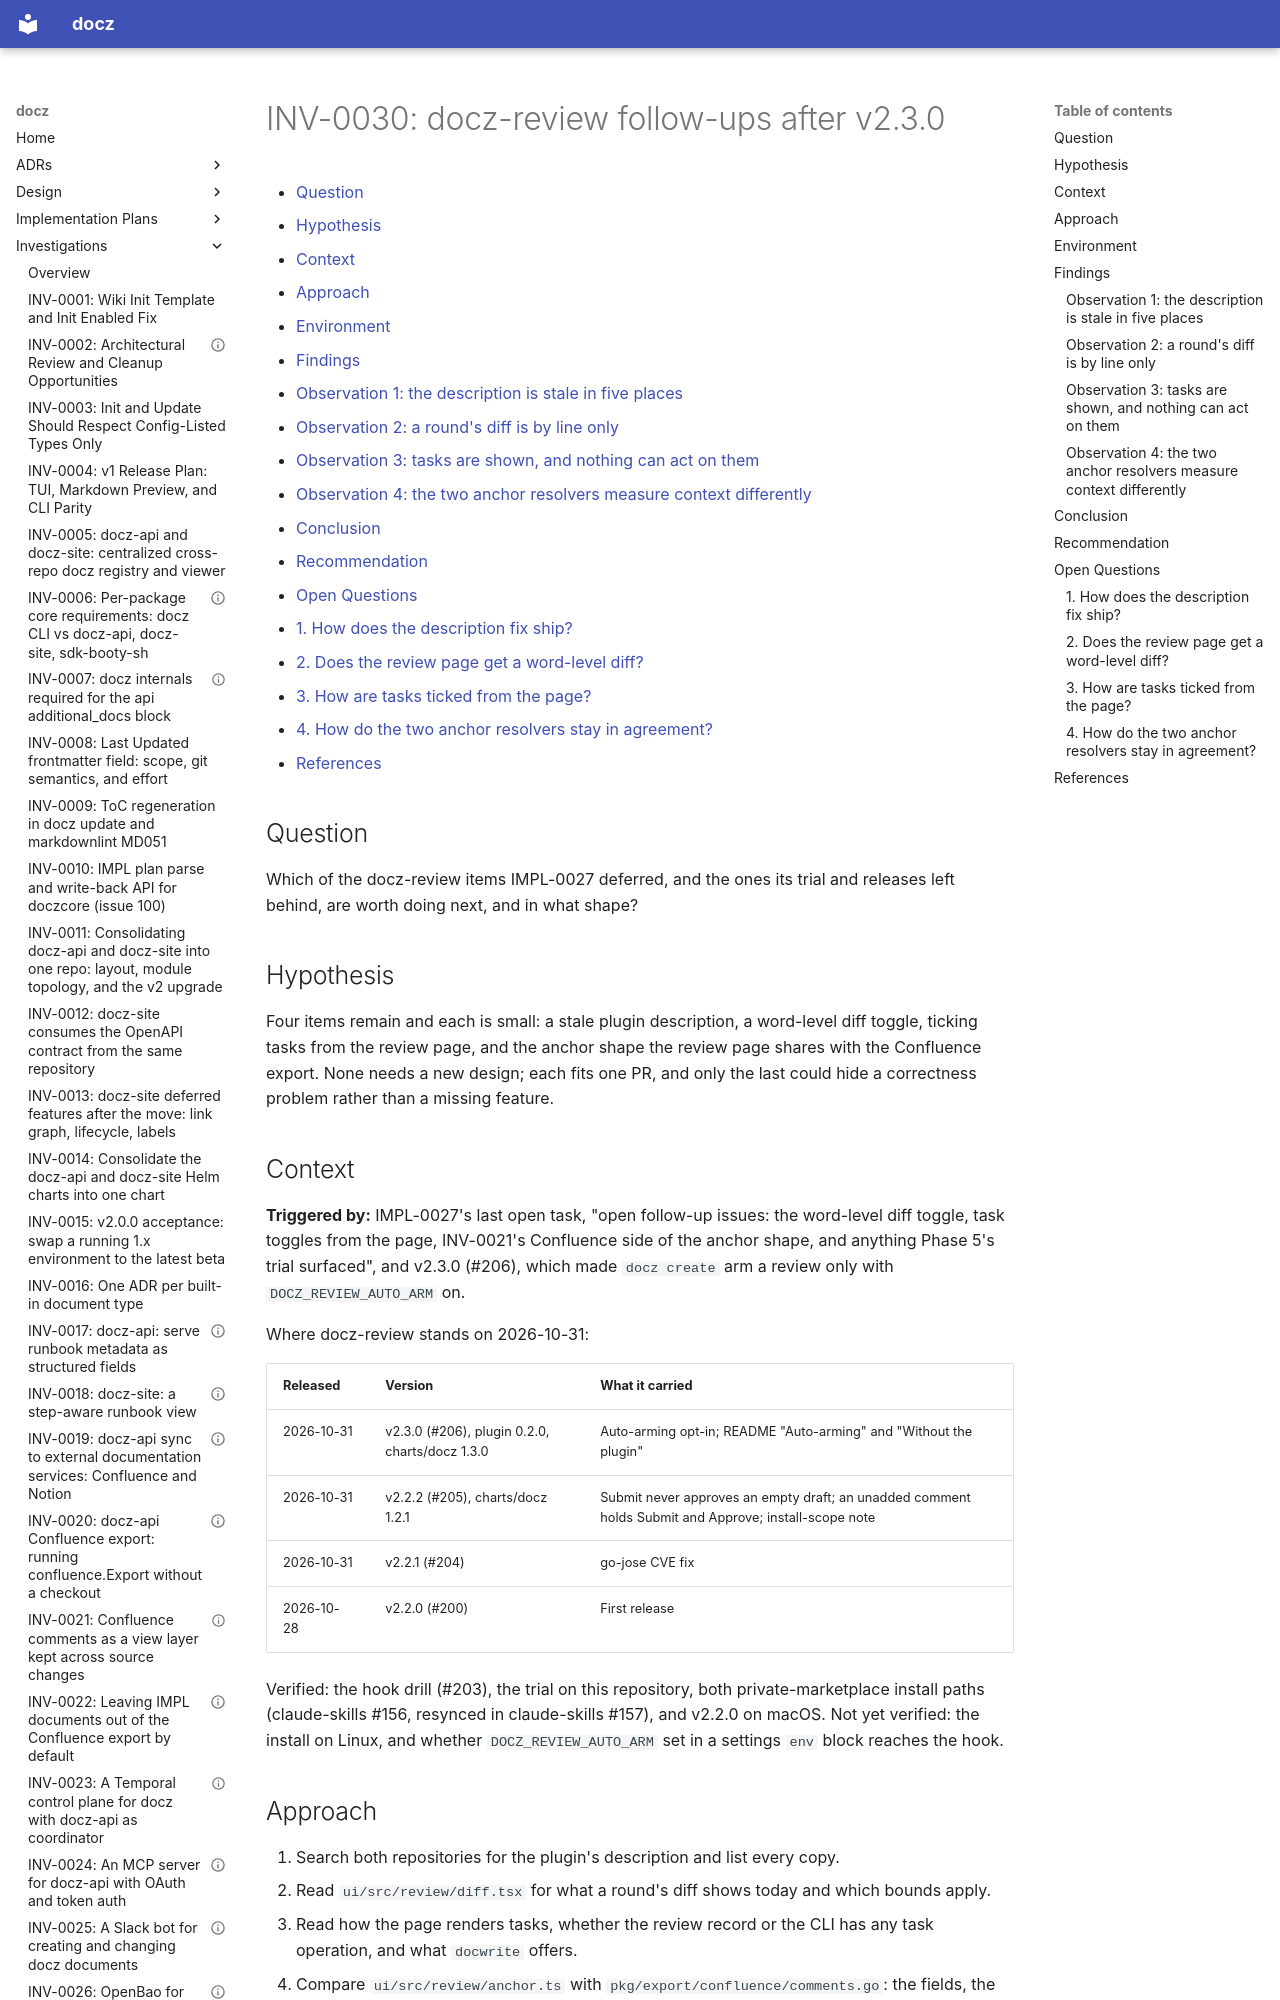

repository: donaldgifford/docz · page: investigation/0030-docz-review-follow-ups-after-v230/index.html · generator: mkdocs

---
id: INV-0030
title: "docz-review follow-ups after v2.3.0"
status: Open
author: Donald Gifford
created: 2026-10-31
---

<!-- markdownlint-disable-file MD025 MD041 -->

# INV-0030: docz-review follow-ups after v2.3.0

<!--toc:start-->
<!-- markdownlint-capture -->
<!-- markdownlint-disable MD013 -->
- [Question](#question)
- [Hypothesis](#hypothesis)
- [Context](#context)
- [Approach](#approach)
- [Environment](#environment)
- [Findings](#findings)
  - [Observation 1: the description is stale in five places](#observation-1-the-description-is-stale-in-five-places)
  - [Observation 2: a round's diff is by line only](#observation-2-a-rounds-diff-is-by-line-only)
  - [Observation 3: tasks are shown, and nothing can act on them](#observation-3-tasks-are-shown-and-nothing-can-act-on-them)
  - [Observation 4: the two anchor resolvers measure context differently](#observation-4-the-two-anchor-resolvers-measure-context-differently)
- [Conclusion](#conclusion)
- [Recommendation](#recommendation)
- [Open Questions](#open-questions)
  - [1. How does the description fix ship?](#1-how-does-the-description-fix-ship)
  - [2. Does the review page get a word-level diff?](#2-does-the-review-page-get-a-word-level-diff)
  - [3. How are tasks ticked from the page?](#3-how-are-tasks-ticked-from-the-page)
  - [4. How do the two anchor resolvers stay in agreement?](#4-how-do-the-two-anchor-resolvers-stay-in-agreement)
- [References](#references)
<!-- markdownlint-restore -->
<!--toc:end-->

<!--docz:question:start-->
## Question

Which of the docz-review items IMPL-0027 deferred, and the ones its trial
and releases left behind, are worth doing next, and in what shape?

<!--docz:question:end-->

<!--docz:hypothesis:start-->
## Hypothesis

Four items remain and each is small: a stale plugin description, a
word-level diff toggle, ticking tasks from the review page, and the
anchor shape the review page shares with the Confluence export. None
needs a new design; each fits one PR, and only the last could hide a
correctness problem rather than a missing feature.

<!--docz:hypothesis:end-->

<!--docz:context:start-->
## Context

**Triggered by:** IMPL-0027's last open task, "open follow-up issues:
the word-level diff toggle, task toggles from the page, INV-0021's
Confluence side of the anchor shape, and anything Phase 5's trial
surfaced", and v2.3.0 (#206), which made `docz create` arm a review only
with `DOCZ_REVIEW_AUTO_ARM` on.

Where docz-review stands on 2026-10-31:

| Released | Version | What it carried |
| --- | --- | --- |
| 2026-10-31 | v2.3.0 (#206), plugin 0.2.0, charts/docz 1.3.0 | Auto-arming opt-in; README "Auto-arming" and "Without the plugin" |
| 2026-10-31 | v2.2.2 (#205), charts/docz 1.2.1 | Submit never approves an empty draft; an unadded comment holds Submit and Approve; install-scope note |
| 2026-10-31 | v2.2.1 (#204) | go-jose CVE fix |
| 2026-10-28 | v2.2.0 (#200) | First release |

Verified: the hook drill (#203), the trial on this repository, both
private-marketplace install paths (claude-skills #156, resynced in
claude-skills #157), and v2.2.0 on macOS. Not yet verified: the install on Linux, and
whether `DOCZ_REVIEW_AUTO_ARM` set in a settings `env` block reaches the
hook.

<!--docz:context:end-->

<!--docz:approach:start-->
## Approach

1. Search both repositories for the plugin's description and list every
   copy.
2. Read `ui/src/review/diff.tsx` for what a round's diff shows today and
   which bounds apply.
3. Read how the page renders tasks, whether the review record or the
   CLI has any task operation, and what `docwrite` offers.
4. Compare `ui/src/review/anchor.ts` with
   `pkg/export/confluence/comments.go`: the fields, the context length,
   and the scoring.

<!--docz:approach:end-->

<!--docz:environment:start-->
